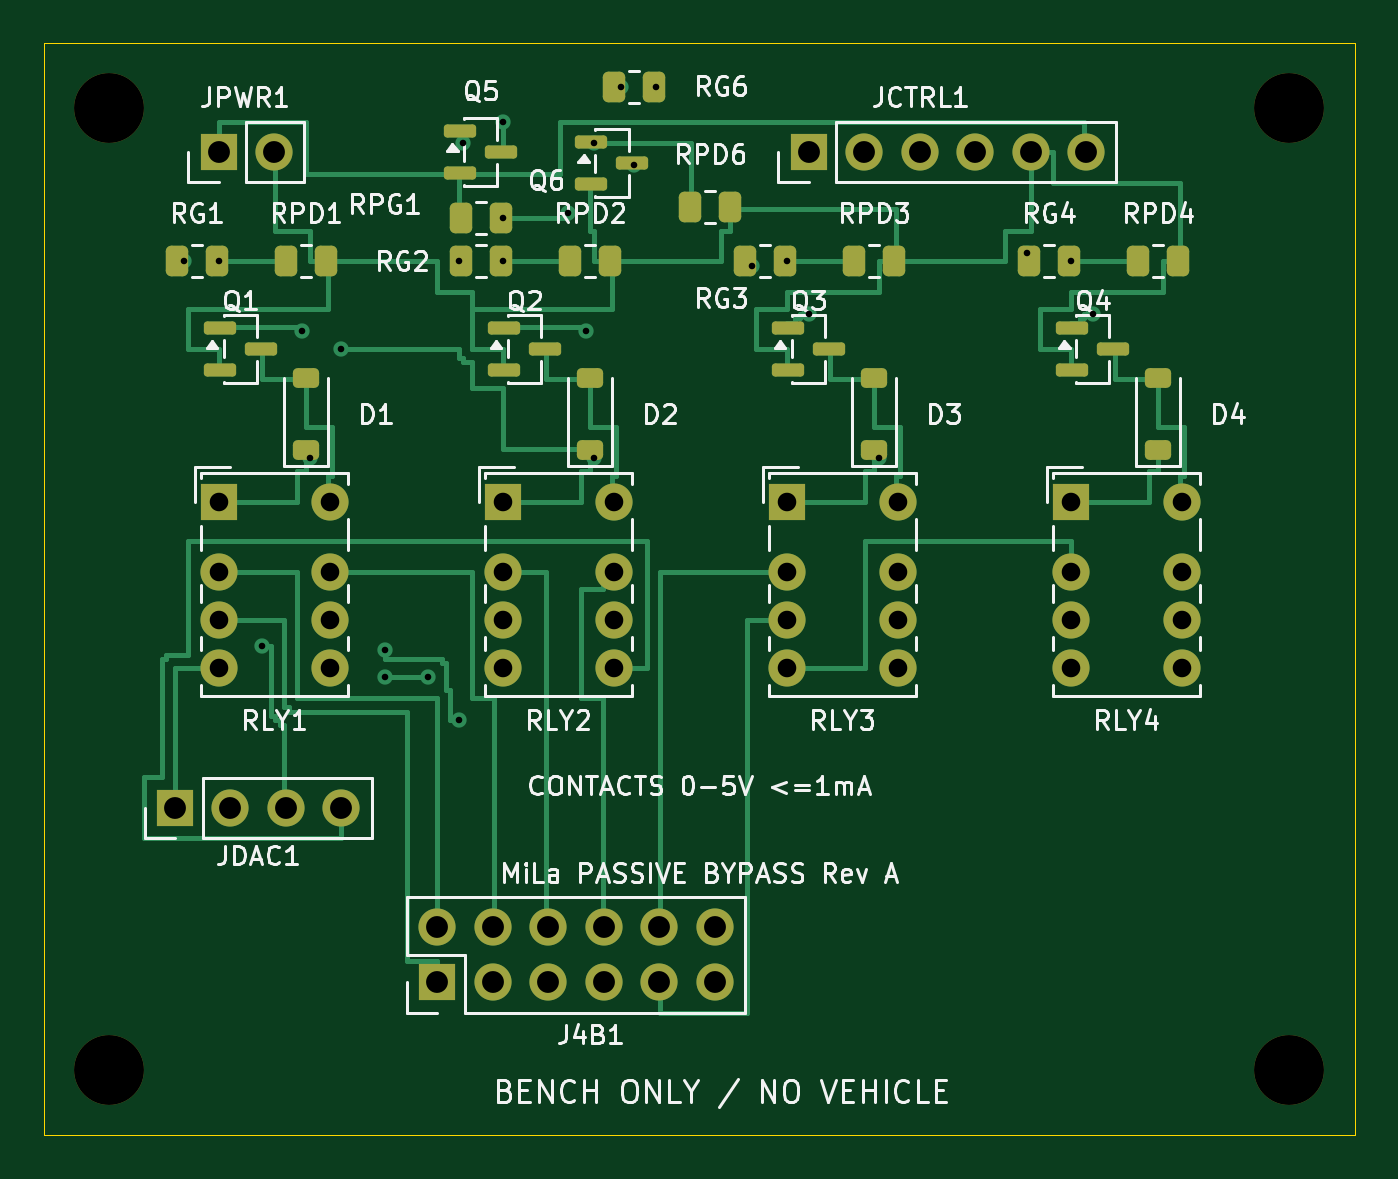
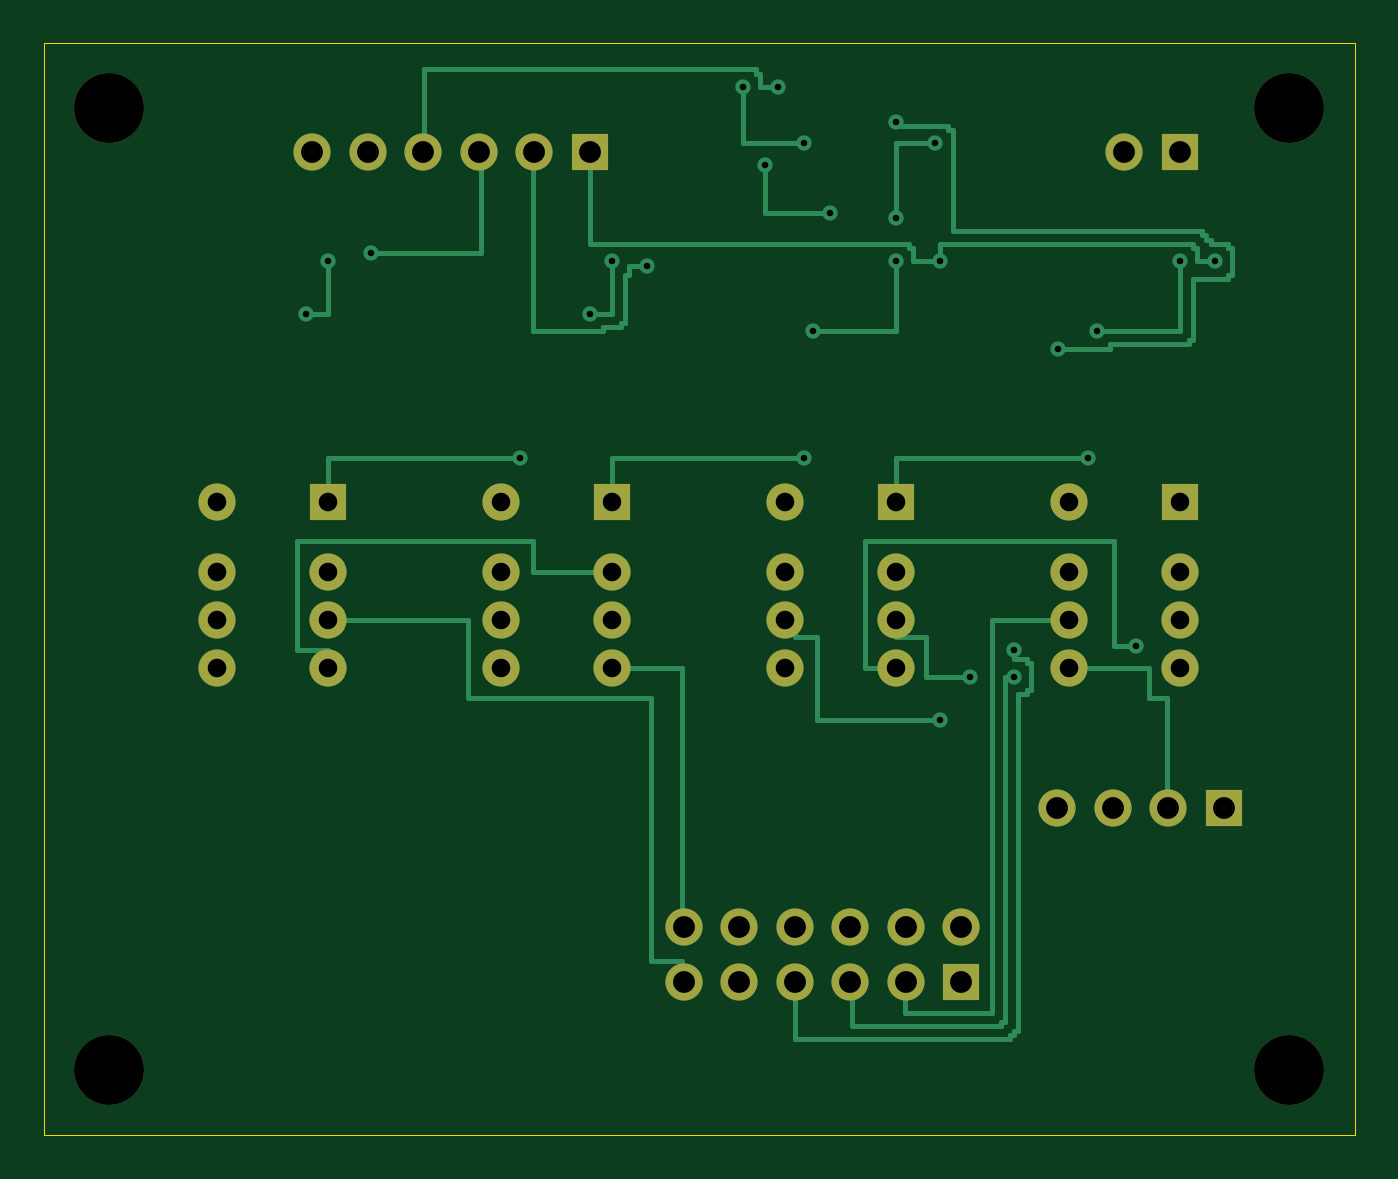
Circuit board: 12 layer files. Board 60.0 x 50.0 mm.
- drill: drill_report.txt (795 bytes)
- bottom_copper: mila_passive_bypass_bench_rev_a-B_Cu.gbl (11857 bytes)
- bottom_mask: mila_passive_bypass_bench_rev_a-B_Mask.gbs (2287 bytes)
- paste: mila_passive_bypass_bench_rev_a-B_Paste.gbp (476 bytes)
- bottom_silk: mila_passive_bypass_bench_rev_a-B_Silkscreen.gbo (477 bytes)
- outline: mila_passive_bypass_bench_rev_a-Edge_Cuts.gm1 (638 bytes)
- top_copper: mila_passive_bypass_bench_rev_a-F_Cu.gtl (23483 bytes)
- top_mask: mila_passive_bypass_bench_rev_a-F_Mask.gts (4736 bytes)
- paste: mila_passive_bypass_bench_rev_a-F_Paste.gtp (2910 bytes)
- top_silk: mila_passive_bypass_bench_rev_a-F_Silkscreen.gto (75374 bytes)
- drill: mila_passive_bypass_bench_rev_a-NPTH.drl (372 bytes)
- drill: mila_passive_bypass_bench_rev_a-PTH.drl (1466 bytes)

=== drill: drill_report.txt (795 bytes, source withheld) ===
=== bottom_copper: mila_passive_bypass_bench_rev_a-B_Cu.gbl (11857 bytes, source omitted) ===
=== bottom_mask: mila_passive_bypass_bench_rev_a-B_Mask.gbs ===
%TF.GenerationSoftware,KiCad,Pcbnew,10.0.6*%
%TF.CreationDate,2026-10-07T12:07:31-05:00*%
%TF.ProjectId,mila_passive_bypass_bench_rev_a,6d696c61-5f70-4617-9373-6976655f6279,rev?*%
%TF.SameCoordinates,Original*%
%TF.FileFunction,Soldermask,Bot*%
%TF.FilePolarity,Negative*%
%FSLAX46Y46*%
G04 Gerber Fmt 4.6, Leading zero omitted, Abs format (unit mm)*
G04 Created by KiCad (PCBNEW 10.0.6) date 2026-10-07 12:07:31*
%MOMM*%
%LPD*%
G01*
G04 APERTURE LIST*
%ADD10R,1.700000X1.700000*%
%ADD11C,1.700000*%
%ADD12C,3.200000*%
G04 APERTURE END LIST*
D10*
%TO.C,RLY3*%
X34000000Y-21000000D03*
D11*
X34000000Y-24200000D03*
X34000000Y-26400000D03*
X34000000Y-28600000D03*
X39080000Y-28600000D03*
X39080000Y-26400000D03*
X39080000Y-24200000D03*
X39080000Y-21000000D03*
%TD*%
D10*
%TO.C,JPWR1*%
X8000000Y-5000000D03*
D11*
X10540000Y-5000000D03*
%TD*%
D12*
%TO.C,H4*%
X57000000Y-47000000D03*
%TD*%
%TO.C,H1*%
X3000000Y-3000000D03*
%TD*%
D10*
%TO.C,RLY4*%
X47000000Y-21000000D03*
D11*
X47000000Y-24200000D03*
X47000000Y-26400000D03*
X47000000Y-28600000D03*
X52080000Y-28600000D03*
X52080000Y-26400000D03*
X52080000Y-24200000D03*
X52080000Y-21000000D03*
%TD*%
D10*
%TO.C,RLY2*%
X21000000Y-21000000D03*
D11*
X21000000Y-24200000D03*
X21000000Y-26400000D03*
X21000000Y-28600000D03*
X26080000Y-28600000D03*
X26080000Y-26400000D03*
X26080000Y-24200000D03*
X26080000Y-21000000D03*
%TD*%
D10*
%TO.C,JCTRL1*%
X35000000Y-5000000D03*
D11*
X37540000Y-5000000D03*
X40080000Y-5000000D03*
X42620000Y-5000000D03*
X45160000Y-5000000D03*
X47700000Y-5000000D03*
%TD*%
D12*
%TO.C,H2*%
X57000000Y-3000000D03*
%TD*%
D10*
%TO.C,J4B1*%
X18000000Y-43000000D03*
D11*
X18000000Y-40460000D03*
X20540000Y-43000000D03*
X20540000Y-40460000D03*
X23080000Y-43000000D03*
X23080000Y-40460000D03*
X25620000Y-43000000D03*
X25620000Y-40460000D03*
X28160000Y-43000000D03*
X28160000Y-40460000D03*
X30700000Y-43000000D03*
X30700000Y-40460000D03*
%TD*%
D10*
%TO.C,JDAC1*%
X6000000Y-35000000D03*
D11*
X8540000Y-35000000D03*
X11080000Y-35000000D03*
X13620000Y-35000000D03*
%TD*%
D12*
%TO.C,H3*%
X3000000Y-47000000D03*
%TD*%
D10*
%TO.C,RLY1*%
X8000000Y-21000000D03*
D11*
X8000000Y-24200000D03*
X8000000Y-26400000D03*
X8000000Y-28600000D03*
X13080000Y-28600000D03*
X13080000Y-26400000D03*
X13080000Y-24200000D03*
X13080000Y-21000000D03*
%TD*%
M02*

=== paste: mila_passive_bypass_bench_rev_a-B_Paste.gbp ===
%TF.GenerationSoftware,KiCad,Pcbnew,10.0.6*%
%TF.CreationDate,2026-10-07T12:07:31-05:00*%
%TF.ProjectId,mila_passive_bypass_bench_rev_a,6d696c61-5f70-4617-9373-6976655f6279,rev?*%
%TF.SameCoordinates,Original*%
%TF.FileFunction,Paste,Bot*%
%TF.FilePolarity,Positive*%
%FSLAX46Y46*%
G04 Gerber Fmt 4.6, Leading zero omitted, Abs format (unit mm)*
G04 Created by KiCad (PCBNEW 10.0.6) date 2026-10-07 12:07:31*
%MOMM*%
%LPD*%
G01*
G04 APERTURE LIST*
G04 APERTURE END LIST*
M02*

=== bottom_silk: mila_passive_bypass_bench_rev_a-B_Silkscreen.gbo ===
%TF.GenerationSoftware,KiCad,Pcbnew,10.0.6*%
%TF.CreationDate,2026-10-07T12:07:31-05:00*%
%TF.ProjectId,mila_passive_bypass_bench_rev_a,6d696c61-5f70-4617-9373-6976655f6279,rev?*%
%TF.SameCoordinates,Original*%
%TF.FileFunction,Legend,Bot*%
%TF.FilePolarity,Positive*%
%FSLAX46Y46*%
G04 Gerber Fmt 4.6, Leading zero omitted, Abs format (unit mm)*
G04 Created by KiCad (PCBNEW 10.0.6) date 2026-10-07 12:07:31*
%MOMM*%
%LPD*%
G01*
G04 APERTURE LIST*
G04 APERTURE END LIST*
M02*

=== outline: mila_passive_bypass_bench_rev_a-Edge_Cuts.gm1 ===
%TF.GenerationSoftware,KiCad,Pcbnew,10.0.6*%
%TF.CreationDate,2026-10-07T12:07:31-05:00*%
%TF.ProjectId,mila_passive_bypass_bench_rev_a,6d696c61-5f70-4617-9373-6976655f6279,rev?*%
%TF.SameCoordinates,Original*%
%TF.FileFunction,Profile,NP*%
%FSLAX46Y46*%
G04 Gerber Fmt 4.6, Leading zero omitted, Abs format (unit mm)*
G04 Created by KiCad (PCBNEW 10.0.6) date 2026-10-07 12:07:31*
%MOMM*%
%LPD*%
G01*
G04 APERTURE LIST*
%TA.AperFunction,Profile*%
%ADD10C,0.050000*%
%TD*%
G04 APERTURE END LIST*
D10*
X0Y0D02*
X60000000Y0D01*
X0Y-50000000D02*
X0Y0D01*
X60000000Y0D02*
X60000000Y-50000000D01*
X60000000Y-50000000D02*
X0Y-50000000D01*
M02*

=== top_copper: mila_passive_bypass_bench_rev_a-F_Cu.gtl (23483 bytes, source omitted) ===
=== top_mask: mila_passive_bypass_bench_rev_a-F_Mask.gts ===
%TF.GenerationSoftware,KiCad,Pcbnew,10.0.6*%
%TF.CreationDate,2026-10-07T12:07:31-05:00*%
%TF.ProjectId,mila_passive_bypass_bench_rev_a,6d696c61-5f70-4617-9373-6976655f6279,rev?*%
%TF.SameCoordinates,Original*%
%TF.FileFunction,Soldermask,Top*%
%TF.FilePolarity,Negative*%
%FSLAX46Y46*%
G04 Gerber Fmt 4.6, Leading zero omitted, Abs format (unit mm)*
G04 Created by KiCad (PCBNEW 10.0.6) date 2026-10-07 12:07:31*
%MOMM*%
%LPD*%
G01*
G04 APERTURE LIST*
G04 Aperture macros list*
%AMRoundRect*
0 Rectangle with rounded corners*
0 $1 Rounding radius*
0 $2 $3 $4 $5 $6 $7 $8 $9 X,Y pos of 4 corners*
0 Add a 4 corners polygon primitive as box body*
4,1,4,$2,$3,$4,$5,$6,$7,$8,$9,$2,$3,0*
0 Add four circle primitives for the rounded corners*
1,1,$1+$1,$2,$3*
1,1,$1+$1,$4,$5*
1,1,$1+$1,$6,$7*
1,1,$1+$1,$8,$9*
0 Add four rect primitives between the rounded corners*
20,1,$1+$1,$2,$3,$4,$5,0*
20,1,$1+$1,$4,$5,$6,$7,0*
20,1,$1+$1,$6,$7,$8,$9,0*
20,1,$1+$1,$8,$9,$2,$3,0*%
G04 Aperture macros list end*
%ADD10RoundRect,0.150000X-0.587500X-0.150000X0.587500X-0.150000X0.587500X0.150000X-0.587500X0.150000X0*%
%ADD11R,1.700000X1.700000*%
%ADD12C,1.700000*%
%ADD13RoundRect,0.250000X-0.262500X-0.450000X0.262500X-0.450000X0.262500X0.450000X-0.262500X0.450000X0*%
%ADD14C,3.200000*%
%ADD15RoundRect,0.225000X0.375000X-0.225000X0.375000X0.225000X-0.375000X0.225000X-0.375000X-0.225000X0*%
G04 APERTURE END LIST*
D10*
%TO.C,Q1*%
X8062500Y-13050000D03*
X8062500Y-14950000D03*
X9937500Y-14000000D03*
%TD*%
%TO.C,Q3*%
X34062500Y-13050000D03*
X34062500Y-14950000D03*
X35937500Y-14000000D03*
%TD*%
D11*
%TO.C,RLY3*%
X34000000Y-21000000D03*
D12*
X34000000Y-24200000D03*
X34000000Y-26400000D03*
X34000000Y-28600000D03*
X39080000Y-28600000D03*
X39080000Y-26400000D03*
X39080000Y-24200000D03*
X39080000Y-21000000D03*
%TD*%
D13*
%TO.C,RPD4*%
X50087500Y-10000000D03*
X51912500Y-10000000D03*
%TD*%
%TO.C,RG3*%
X32087500Y-10000000D03*
X33912500Y-10000000D03*
%TD*%
D11*
%TO.C,JPWR1*%
X8000000Y-5000000D03*
D12*
X10540000Y-5000000D03*
%TD*%
D14*
%TO.C,H4*%
X57000000Y-47000000D03*
%TD*%
D15*
%TO.C,D1*%
X12000000Y-18650000D03*
X12000000Y-15350000D03*
%TD*%
D14*
%TO.C,H1*%
X3000000Y-3000000D03*
%TD*%
D13*
%TO.C,RG6*%
X26087500Y-2000000D03*
X27912500Y-2000000D03*
%TD*%
D11*
%TO.C,RLY4*%
X47000000Y-21000000D03*
D12*
X47000000Y-24200000D03*
X47000000Y-26400000D03*
X47000000Y-28600000D03*
X52080000Y-28600000D03*
X52080000Y-26400000D03*
X52080000Y-24200000D03*
X52080000Y-21000000D03*
%TD*%
D10*
%TO.C,Q2*%
X21062500Y-13050000D03*
X21062500Y-14950000D03*
X22937500Y-14000000D03*
%TD*%
%TO.C,Q4*%
X47062500Y-13050000D03*
X47062500Y-14950000D03*
X48937500Y-14000000D03*
%TD*%
D11*
%TO.C,RLY2*%
X21000000Y-21000000D03*
D12*
X21000000Y-24200000D03*
X21000000Y-26400000D03*
X21000000Y-28600000D03*
X26080000Y-28600000D03*
X26080000Y-26400000D03*
X26080000Y-24200000D03*
X26080000Y-21000000D03*
%TD*%
D13*
%TO.C,RPD3*%
X37087500Y-10000000D03*
X38912500Y-10000000D03*
%TD*%
D11*
%TO.C,JCTRL1*%
X35000000Y-5000000D03*
D12*
X37540000Y-5000000D03*
X40080000Y-5000000D03*
X42620000Y-5000000D03*
X45160000Y-5000000D03*
X47700000Y-5000000D03*
%TD*%
D14*
%TO.C,H2*%
X57000000Y-3000000D03*
%TD*%
D11*
%TO.C,J4B1*%
X18000000Y-43000000D03*
D12*
X18000000Y-40460000D03*
X20540000Y-43000000D03*
X20540000Y-40460000D03*
X23080000Y-43000000D03*
X23080000Y-40460000D03*
X25620000Y-43000000D03*
X25620000Y-40460000D03*
X28160000Y-43000000D03*
X28160000Y-40460000D03*
X30700000Y-43000000D03*
X30700000Y-40460000D03*
%TD*%
D10*
%TO.C,Q6*%
X25062500Y-4550000D03*
X25062500Y-6450000D03*
X26937500Y-5500000D03*
%TD*%
D13*
%TO.C,RPG1*%
X19087500Y-8000000D03*
X20912500Y-8000000D03*
%TD*%
%TO.C,RG4*%
X45087500Y-10000000D03*
X46912500Y-10000000D03*
%TD*%
D11*
%TO.C,JDAC1*%
X6000000Y-35000000D03*
D12*
X8540000Y-35000000D03*
X11080000Y-35000000D03*
X13620000Y-35000000D03*
%TD*%
D13*
%TO.C,RPD2*%
X24087500Y-10000000D03*
X25912500Y-10000000D03*
%TD*%
D14*
%TO.C,H3*%
X3000000Y-47000000D03*
%TD*%
D13*
%TO.C,RPD1*%
X11087500Y-10000000D03*
X12912500Y-10000000D03*
%TD*%
D15*
%TO.C,D2*%
X25000000Y-18650000D03*
X25000000Y-15350000D03*
%TD*%
D13*
%TO.C,RG2*%
X19087500Y-10000000D03*
X20912500Y-10000000D03*
%TD*%
D10*
%TO.C,Q5*%
X19062500Y-4050000D03*
X19062500Y-5950000D03*
X20937500Y-5000000D03*
%TD*%
D13*
%TO.C,RG1*%
X6087500Y-10000000D03*
X7912500Y-10000000D03*
%TD*%
%TO.C,RPD6*%
X29587500Y-7500000D03*
X31412500Y-7500000D03*
%TD*%
D11*
%TO.C,RLY1*%
X8000000Y-21000000D03*
D12*
X8000000Y-24200000D03*
X8000000Y-26400000D03*
X8000000Y-28600000D03*
X13080000Y-28600000D03*
X13080000Y-26400000D03*
X13080000Y-24200000D03*
X13080000Y-21000000D03*
%TD*%
D15*
%TO.C,D4*%
X51000000Y-18650000D03*
X51000000Y-15350000D03*
%TD*%
%TO.C,D3*%
X38000000Y-18650000D03*
X38000000Y-15350000D03*
%TD*%
M02*

=== paste: mila_passive_bypass_bench_rev_a-F_Paste.gtp (2910 bytes, source withheld) ===
=== top_silk: mila_passive_bypass_bench_rev_a-F_Silkscreen.gto (75374 bytes, source omitted) ===
=== drill: mila_passive_bypass_bench_rev_a-NPTH.drl ===
M48
; DRILL file KiCad 10.0.6 date 2026-10-07T12:07:32
; FORMAT={-:-/ absolute / metric / decimal}
; #@! TF.CreationDate,2026-10-07T12:07:32-05:00
; #@! TF.GenerationSoftware,Kicad,Pcbnew,10.0.6
; #@! TF.FileFunction,NonPlated,1,2,NPTH
FMAT,2
METRIC
; #@! TA.AperFunction,NonPlated,NPTH,ComponentDrill
T1C3.200
%
G90
G05
T1
X3.0Y-3.0
X3.0Y-47.0
X57.0Y-3.0
X57.0Y-47.0
M30

=== drill: mila_passive_bypass_bench_rev_a-PTH.drl ===
M48
; DRILL file KiCad 10.0.6 date 2026-10-07T12:07:32
; FORMAT={-:-/ absolute / metric / decimal}
; #@! TF.CreationDate,2026-10-07T12:07:32-05:00
; #@! TF.GenerationSoftware,Kicad,Pcbnew,10.0.6
; #@! TF.FileFunction,Plated,1,2,PTH
FMAT,2
METRIC
; #@! TA.AperFunction,Plated,PTH,ViaDrill
T1C0.300
; #@! TA.AperFunction,Plated,PTH,ComponentDrill
T2C0.850
; #@! TA.AperFunction,Plated,PTH,ComponentDrill
T3C1.000
%
G90
G05
T1
X6.4Y-10.0
X8.0Y-10.0
X10.0Y-27.6
X11.8Y-13.2
X12.2Y-19.0
X13.6Y-14.0
X15.6Y-27.8
X15.6Y-29.0
X17.6Y-29.0
X19.0Y-10.0
X19.0Y-31.0
X19.2Y-4.6
X21.0Y-3.6
X21.0Y-8.0
X21.0Y-10.0
X24.0Y-7.8
X24.8Y-13.2
X25.2Y-4.6
X25.2Y-19.0
X26.4Y-2.0
X27.0Y-5.6
X28.0Y-2.0
X32.4Y-10.2
X34.0Y-10.0
X35.0Y-12.4
X38.2Y-19.0
X45.0Y-9.6
X47.0Y-10.0
X48.0Y-12.4
T2
X8.0Y-21.0
X8.0Y-24.2
X8.0Y-26.4
X8.0Y-28.6
X13.08Y-21.0
X13.08Y-24.2
X13.08Y-26.4
X13.08Y-28.6
X21.0Y-21.0
X21.0Y-24.2
X21.0Y-26.4
X21.0Y-28.6
X26.08Y-21.0
X26.08Y-24.2
X26.08Y-26.4
X26.08Y-28.6
X34.0Y-21.0
X34.0Y-24.2
X34.0Y-26.4
X34.0Y-28.6
X39.08Y-21.0
X39.08Y-24.2
X39.08Y-26.4
X39.08Y-28.6
X47.0Y-21.0
X47.0Y-24.2
X47.0Y-26.4
X47.0Y-28.6
X52.08Y-21.0
X52.08Y-24.2
X52.08Y-26.4
X52.08Y-28.6
T3
X6.0Y-35.0
X8.0Y-5.0
X8.54Y-35.0
X10.54Y-5.0
X11.08Y-35.0
X13.62Y-35.0
X18.0Y-40.46
X18.0Y-43.0
X20.54Y-40.46
X20.54Y-43.0
X23.08Y-40.46
X23.08Y-43.0
X25.62Y-40.46
X25.62Y-43.0
X28.16Y-40.46
X28.16Y-43.0
X30.7Y-40.46
X30.7Y-43.0
X35.0Y-5.0
X37.54Y-5.0
X40.08Y-5.0
X42.62Y-5.0
X45.16Y-5.0
X47.7Y-5.0
M30
